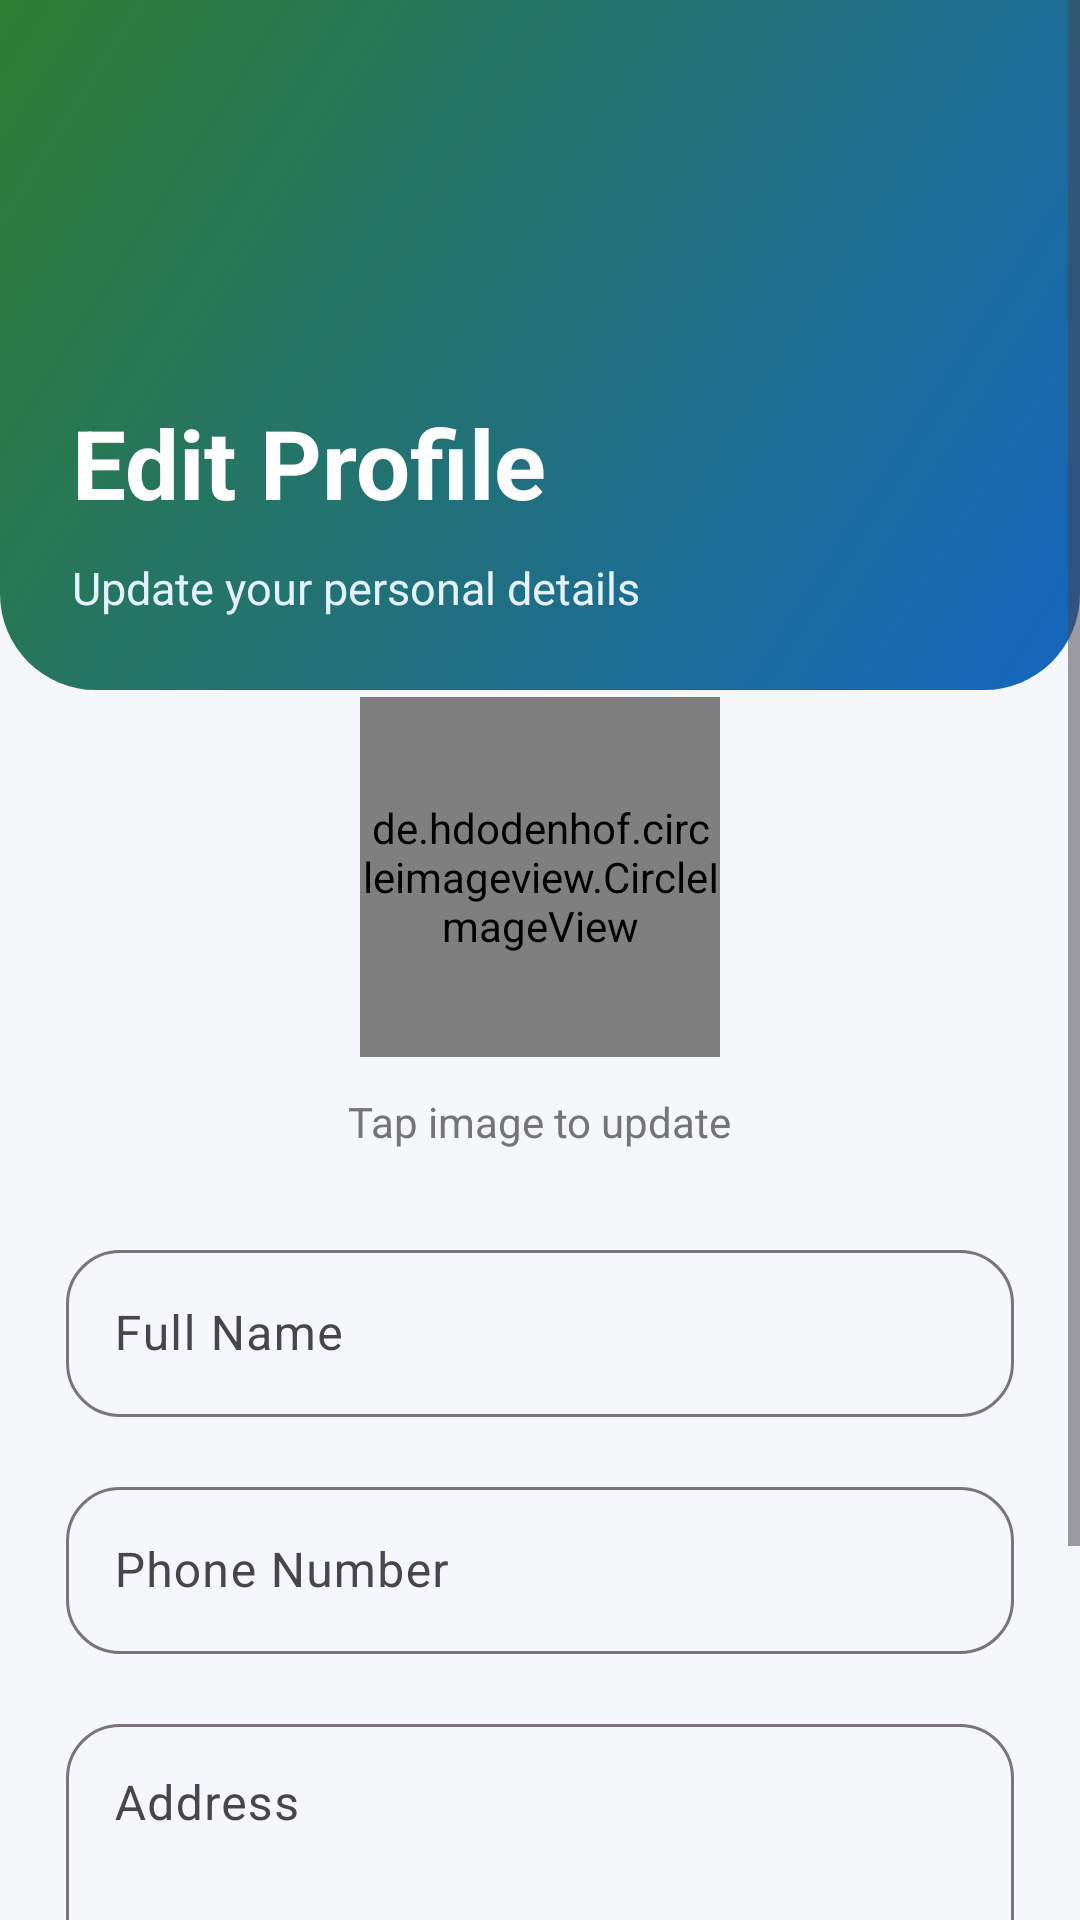

Android layout source for this screen:
<!-- AndroidManifest.xml: application theme Theme.EV_grama_charge -->
<!-- res/layout/activity_edit_user_profile.xml -->
<?xml version="1.0" encoding="utf-8"?>
<ScrollView
    xmlns:android="http://schemas.android.com/apk/res/android"
    xmlns:app="http://schemas.android.com/apk/res-auto"
    android:layout_width="match_parent"
    android:layout_height="match_parent"
    android:background="@color/background">

    <LinearLayout
        android:layout_width="match_parent"
        android:layout_height="wrap_content"
        android:orientation="vertical">

        

        <LinearLayout
            android:layout_width="match_parent"
            android:layout_height="230dp"
            android:orientation="vertical"
            android:gravity="bottom"
            android:padding="24dp"
            android:background="@drawable/bg_home_header">

            <TextView
                android:layout_width="wrap_content"
                android:layout_height="wrap_content"
                android:text="Edit Profile"
                android:textColor="@android:color/white"
                android:textSize="32sp"
                android:textStyle="bold"/>

            <TextView
                android:layout_width="wrap_content"
                android:layout_height="wrap_content"
                android:text="Update your personal details"
                android:textColor="#E3F2FD"
                android:textSize="15sp"
                android:layout_marginTop="10dp"/>

        </LinearLayout>

        

        <LinearLayout
            android:layout_width="match_parent"
            android:layout_height="wrap_content"
            android:layout_marginTop="-20dp"
            android:orientation="vertical"
            android:background="@drawable/bg_auth_card"
            android:padding="22dp">

            

            <de.hdodenhof.circleimageview.CircleImageView
                android:id="@+id/imageProfile"
                android:layout_width="120dp"
                android:layout_height="120dp"
                android:layout_gravity="center"
                android:src="@drawable/ic_user"/>

            <TextView
                android:layout_width="wrap_content"
                android:layout_height="wrap_content"
                android:text="Tap image to update"
                android:textColor="@color/lightText"
                android:textSize="14sp"
                android:layout_gravity="center"
                android:layout_marginTop="12dp"/>

            

            <com.google.android.material.textfield.TextInputLayout
                android:layout_width="match_parent"
                android:layout_height="wrap_content"
                android:layout_marginTop="28dp"
                app:boxCornerRadiusTopStart="18dp"
                app:boxCornerRadiusTopEnd="18dp"
                app:boxCornerRadiusBottomStart="18dp"
                app:boxCornerRadiusBottomEnd="18dp">

                <com.google.android.material.textfield.TextInputEditText
                    android:id="@+id/etName"
                    android:layout_width="match_parent"
                    android:layout_height="wrap_content"
                    android:hint="Full Name"/>

            </com.google.android.material.textfield.TextInputLayout>

            

            <com.google.android.material.textfield.TextInputLayout
                android:layout_width="match_parent"
                android:layout_height="wrap_content"
                android:layout_marginTop="18dp"
                app:boxCornerRadiusTopStart="18dp"
                app:boxCornerRadiusTopEnd="18dp"
                app:boxCornerRadiusBottomStart="18dp"
                app:boxCornerRadiusBottomEnd="18dp">

                <com.google.android.material.textfield.TextInputEditText
                    android:id="@+id/etPhone"
                    android:layout_width="match_parent"
                    android:layout_height="wrap_content"
                    android:hint="Phone Number"
                    android:inputType="phone"/>

            </com.google.android.material.textfield.TextInputLayout>

            

            <com.google.android.material.textfield.TextInputLayout
                android:layout_width="match_parent"
                android:layout_height="wrap_content"
                android:layout_marginTop="18dp"
                app:boxCornerRadiusTopStart="18dp"
                app:boxCornerRadiusTopEnd="18dp"
                app:boxCornerRadiusBottomStart="18dp"
                app:boxCornerRadiusBottomEnd="18dp">

                <com.google.android.material.textfield.TextInputEditText
                    android:id="@+id/etAddress"
                    android:layout_width="match_parent"
                    android:layout_height="110dp"
                    android:gravity="top"
                    android:hint="Address"
                    android:inputType="textMultiLine"/>

            </com.google.android.material.textfield.TextInputLayout>

            

            <com.google.android.material.button.MaterialButton
                android:id="@+id/btnSaveProfile"
                android:layout_width="match_parent"
                android:layout_height="58dp"
                android:text="Save Changes"
                android:textAllCaps="false"
                android:textStyle="bold"
                android:textSize="16sp"
                android:layout_marginTop="30dp"
                app:backgroundTint="@color/primaryGreen"
                app:cornerRadius="18dp"/>

        </LinearLayout>

    </LinearLayout>

</ScrollView>
<!-- resources referenced by this layout -->
<resources>
  <color name="background">#F5F7FA</color>
  <color name="lightText">#757575</color>
  <color name="primaryGreen">#2E7D32</color>
  <!-- drawable bg_home_header (drawable) -->
  <?xml version="1.0" encoding="utf-8"?>
  <shape xmlns:android="http://schemas.android.com/apk/res/android">
  
      <gradient
          android:angle="135"
          android:startColor="#1565C0"
          android:endColor="#2E7D32"/>
  
      <corners
          android:bottomLeftRadius="32dp"
          android:bottomRightRadius="32dp"/>
  
  </shape>
  <style name="Theme.EV_grama_charge" parent="Theme.Material3.DayNight.NoActionBar">
  
              <item name="colorPrimary">@color/primary</item>
              <item name="colorOnPrimary">@color/onPrimary</item>
  
              <item name="colorSecondary">@color/secondary</item>
              <item name="colorOnSecondary">@color/onSecondary</item>
  
              <item name="android:colorBackground">@color/background</item>
  
              <item name="android:statusBarColor">@color/primaryDark</item>
  
          </style>
  <color name="primary">#0A84FF</color>
  <color name="onPrimary">#FFFFFF</color>
  <color name="secondary">#00C853</color>
  <color name="onSecondary">#FFFFFF</color>
  <color name="primaryDark">#0060DF</color>
</resources>
